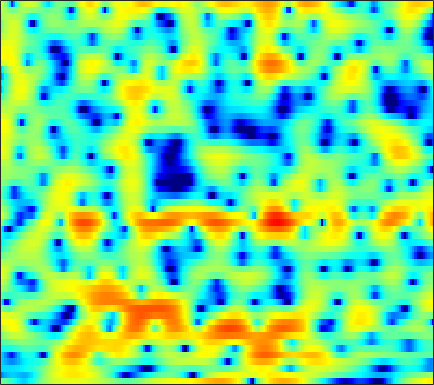

The table this chart was drawn from, first rows:
-0.39966, -0.80001, -1.3713, -2.0011, -2.4941, -3.2338, -4.0094, -4.6262, -5.434, -6.1115, -6.4742, -6.4645, -6.0188, -5.2008, -4.4206, -3.3637, -2.3295, -1.6066, -0.73403, 0.041708, 0.72472, 1.2004, 1.7499, 2.2294
-10.26, -8.985, -7.836, -7.133, -6.832, -6.667, -6.741, -6.913, -7.25, -7.616, -7.887, -7.915, -7.597, -6.86, -6.089, -4.895, -3.65, -2.729, -1.566, -0.4979, 0.4685, 1.131, 1.931, 2.643
-6.155, -6.16, -6.134, -6.087, -6.037, -5.955, -5.858, -5.759, -5.601, -5.382, -5.106, -4.86, -4.473, -4.016, -3.636, -3.073, -2.451, -1.947, -1.249, -0.5294, 0.1948, 0.734, 1.44, 2.116
-6.196, -6.946, -7.936, -8.8, -9.223, -9.393, -9.043, -8.516, -7.652, -6.776, -5.988, -5.502, -4.962, -4.564, -4.343, -4.123, -3.929, -3.744, -3.368, -2.767, -1.914, -1.128, 0.0208, 1.216
-6.204, -7.237, -9.068, -11.47, -13.26, -14.04, -12.05, -10.02, -7.71, -5.981, -4.781, -4.178, -3.729, -3.684, -3.941, -4.721, -6.201, -7.991, -12.11, -21.52, -15.18, -9.194, -4.417, -1.177
-4.44, -4.305, -4.19, -4.089, -3.984, -3.777, -3.493, -3.223, -2.817, -2.395, -2.068, -1.903, -1.789, -1.783, -1.856, -2.044, -2.3, -2.478, -2.648, -2.607, -2.263, -1.803, -0.9508, 0.06091
-2.364, -1.967, -1.495, -1.077, -0.8117, -0.4976, -0.246, -0.09982, 0.0618, 0.1523, 0.1725, 0.1482, 0.05361, -0.09595, -0.2451, -0.4701, -0.6932, -0.8447, -1.023, -1.122, -1.148, -1.108, -0.9475, -0.6714
-0.7972, 0.0172, 0.9237, 1.636, 2.034, 2.4, 2.611, 2.658, 2.571, 2.341, 1.997, 1.689, 1.21, 0.6794, 0.2576, -0.3013, -0.8514, -1.249, -1.787, -2.342, -2.961, -3.466, -4.162, -4.785
1.051, 2.152, 3.26, 4, 4.345, 4.561, 4.521, 4.317, 3.828, 3.063, 2.022, 1.087, -0.398, -2.014, -3.199, -4.448, -5.123, -5.287, -5.369, -5.587, -6.186, -6.998, -8.753, -11.76
4.009, 4.327, 4.631, 4.819, 4.857, 4.745, 4.437, 4.053, 3.331, 2.296, 0.8315, -0.6371, -3.215, -6.8, -10.61, -16.69, -13.93, -10.7, -8.117, -6.883, -6.557, -6.703, -7.384, -8.47
3.991, 3.795, 3.59, 3.427, 3.34, 3.231, 3.063, 2.879, 2.547, 2.077, 1.406, 0.806, -0.06948, -0.9799, -1.575, -2.2, -2.58, -2.762, -2.851, -2.976, -3.27, -3.667, -4.399, -5.346
0.7504, -0.2767, -1.284, -1.54, -1.234, -0.4704, 0.3963, 0.9526, 1.488, 1.844, 2.061, 2.127, 2.078, 1.948, 1.828, 1.658, 1.483, 1.354, 1.133, 0.8511, 0.4712, 0.1136, -0.4872, -1.29
-3.999, -7.516, -15.07, -14.35, -9.194, -5.233, -2.857, -1.613, -0.459, 0.2914, 0.7758, 1.025, 1.256, 1.424, 1.52, 1.641, 1.765, 1.86, 1.948, 1.993, 1.989, 1.935, 1.763, 1.484
-0.6937, -1.541, -2.404, -2.867, -2.928, -2.769, -2.528, -2.378, -2.23, -2.183, -2.244, -2.356, -2.456, -2.431, -2.345, -2.047, -1.555, -1.081, -0.3937, 0.3036, 0.9334, 1.341, 1.781, 2.1
1.34, 0.852, 0.1362, -0.6423, -1.249, -2.06, -2.879, -3.533, -4.407, -5.289, -6.229, -7.039, -8.391, -10.06, -11.07, -10.88, -8.656, -6.638, -4.167, -2.141, -0.5378, 0.4244, 1.446, 2.233
2.713, 2.185, 1.221, -0.03107, -1.187, -3.044, -5.228, -6.965, -9.062, -10.17, -10.34, -10.37, -10.91, -12.22, -13.4, -13.17, -10, -7.311, -4.3, -2.011, -0.2958, 0.7018, 1.726, 2.471
4.083, 3.546, 2.554, 1.198, -0.129, -2.429, -5.492, -8.553, -13.73, -14.32, -10.44, -8.3, -6.348, -4.974, -4.168, -3.135, -2.076, -1.27, -0.1977, 0.7159, 1.423, 1.816, 2.116, 2.166
3.764, 3.438, 2.864, 2.135, 1.496, 0.5371, -0.4547, -1.113, -1.766, -2.026, -1.861, -1.573, -1.05, -0.48, -0.08854, 0.3978, 0.8273, 1.088, 1.329, 1.417, 1.335, 1.125, 0.6083, -0.2203
1.705, 1.674, 1.598, 1.475, 1.364, 1.206, 1.029, 0.9252, 0.8375, 0.8117, 0.8558, 0.9372, 1.073, 1.196, 1.279, 1.342, 1.327, 1.254, 1.039, 0.6863, 0.169, -0.351, -1.218, -2.321
-1.135, -0.759, -0.2684, 0.172, 0.4582, 0.794, 1.084, 1.265, 1.483, 1.68, 1.836, 1.937, 2.026, 2.052, 2.035, 1.927, 1.698, 1.446, 0.9957, 0.4023, -0.3527, -1.009, -1.99, -3.067
-4.723, -3.528, -2.255, -1.234, -0.6077, 0.09947, 0.7207, 1.122, 1.595, 2.006, 2.35, 2.551, 2.743, 2.846, 2.843, 2.728, 2.473, 2.168, 1.606, 0.8293, -0.1784, -1.096, -2.569, -4.297
-5.684, -4.598, -3.509, -2.639, -2.024, -1.25, -0.5103, 0.05434, 0.7693, 1.416, 2.01, 2.39, 2.815, 3.131, 3.262, 3.317, 3.214, 3.009, 2.542, 1.825, 0.8217, -0.1776, -1.901, -4.222
-4.525, -5.192, -5.957, -6.323, -6.138, -5.309, -4.168, -3.26, -2.107, -1.058, -0.1275, 0.5255, 1.318, 1.972, 2.388, 2.808, 3.039, 3.094, 2.982, 2.664, 2.098, 1.529, 0.6093, -0.4653
-3.94, -6.828, -12.73, -27.79, -19.19, -12.19, -8.991, -7.564, -6.22, -4.981, -3.703, -2.717, -1.437, -0.2424, 0.598, 1.55, 2.318, 2.759, 3.171, 3.331, 3.255, 3.05, 2.569, 1.895
1.619, -0.2809, -2.817, -4.98, -6.132, -7.295, -8.837, -10.4, -13.14, -13.46, -10.15, -7.666, -5.174, -3.186, -1.901, -0.3765, 1.108, 2.111, 3.261, 4.083, 4.561, 4.634, 4.313, 3.47
3.87, 2.607, 0.8497, -0.999, -2.508, -4.585, -7.153, -9.252, -12.13, -13.21, -12.16, -11.23, -10.68, -10.82, -10.8, -8.902, -5.517, -3.059, -0.4195, 1.503, 2.804, 3.398, 3.74, 3.57
2.397, 1.445, 0.05535, -1.39, -2.519, -4.004, -5.426, -6.428, -7.6, -8.569, -9.398, -10.2, -11.59, -13.79, -14.98, -13.3, -9.007, -6.179, -3.227, -0.9952, 0.6282, 1.542, 2.412, 2.946
0.4855, -0.3732, -1.673, -3.072, -4.112, -5.402, -6.357, -6.893, -7.24, -7.392, -7.39, -7.329, -7.221, -6.916, -6.513, -5.651, -4.465, -3.431, -2.038, -0.6948, 0.4705, 1.234, 2.091, 2.784
-0.8817, -1.866, -3.582, -5.835, -7.877, -10.94, -12.79, -12.24, -10.18, -8.237, -6.762, -5.867, -4.957, -4.186, -3.702, -3.036, -2.376, -1.86, -1.14, -0.3816, 0.4115, 1.027, 1.829, 2.582
-0.6182, -1.436, -2.963, -5.133, -7.234, -10.75, -13.02, -11.9, -8.912, -6.516, -4.811, -3.903, -3.049, -2.518, -2.294, -2.167, -2.181, -2.236, -2.225, -2.002, -1.398, -0.7185, 0.3726, 1.518
0.5314, 0.2794, -0.2578, -0.9673, -1.532, -2.183, -2.547, -2.562, -2.312, -1.899, -1.491, -1.28, -1.16, -1.317, -1.629, -2.42, -3.706, -5.09, -7.598, -10.12, -9.37, -6.827, -3.511, -0.9405
0.8171, 0.9733, 0.9989, 0.8891, 0.7408, 0.5422, 0.3456, 0.241, 0.1383, 0.08383, 0.008384, -0.08023, -0.3132, -0.7281, -1.214, -2.148, -3.526, -4.917, -7.256, -9.407, -8.931, -6.944, -4.142, -1.878
0.9173, 1.178, 1.314, 1.265, 1.129, 0.8735, 0.5742, 0.3587, 0.1238, -0.03171, -0.1169, -0.146, -0.2033, -0.3114, -0.4732, -0.7704, -1.194, -1.549, -1.983, -2.226, -2.157, -1.925, -1.429, -0.8711
2.045, 2.143, 2.034, 1.651, 1.213, 0.4309, -0.4518, -1.102, -1.745, -1.958, -1.678, -1.268, -0.62, -0.02769, 0.3266, 0.6471, 0.8082, 0.8423, 0.7951, 0.679, 0.5054, 0.349, 0.0854, -0.264
3.782, 3.671, 3.229, 2.4, 1.484, -0.2361, -2.724, -5.309, -9.822, -11.06, -6.845, -4.157, -1.619, 0.08126, 0.9871, 1.799, 2.281, 2.457, 2.484, 2.293, 1.895, 1.468, 0.6926, -0.3492
4.168, 4.022, 3.553, 2.749, 1.892, 0.3827, -1.588, -3.32, -5.444, -5.938, -4.392, -2.861, -1.054, 0.3117, 1.063, 1.752, 2.117, 2.203, 2.088, 1.73, 1.151, 0.56, -0.4258, -1.661
3.637, 3.591, 3.328, 2.848, 2.36, 1.597, 0.7764, 0.2098, -0.3738, -0.6326, -0.5568, -0.3296, 0.09182, 0.5252, 0.7857, 1.001, 1.011, 0.8722, 0.4759, -0.1505, -0.9968, -1.75, -2.853, -3.978
3.768, 3.796, 3.643, 3.286, 2.912, 2.308, 1.649, 1.173, 0.6319, 0.276, 0.1345, 0.1647, 0.3152, 0.5136, 0.6304, 0.6656, 0.5034, 0.2135, -0.4374, -1.434, -2.818, -4.109, -6.126, -8.215
4.568, 4.595, 4.385, 3.901, 3.364, 2.412, 1.248, 0.2795, -0.9521, -1.808, -1.949, -1.606, -0.8376, -0.05462, 0.4171, 0.7967, 0.8515, 0.6529, 0.04678, -1.018, -2.622, -4.303, -7.483, -12.66
4.693, 4.716, 4.461, 3.855, 3.137, 1.742, -0.2974, -2.462, -6.833, -14.92, -13.19, -7.766, -3.712, -1.36, -0.226, 0.7055, 1.133, 1.178, 0.9204, 0.332, -0.551, -1.367, -2.584, -3.701
3.254, 3.357, 3.266, 2.894, 2.393, 1.437, 0.09597, -1.143, -2.932, -4.307, -4.371, -3.6, -2.242, -1.046, -0.3665, 0.2349, 0.5213, 0.5663, 0.4421, 0.1731, -0.2086, -0.519, -0.9191, -1.244
1.536, 1.805, 2.044, 2.118, 2.065, 1.848, 1.488, 1.166, 0.7343, 0.3844, 0.1836, 0.1288, 0.1377, 0.1473, 0.09931, -0.05305, -0.3221, -0.5799, -0.9556, -1.313, -1.581, -1.722, -1.805, -1.809
-0.3394, 0.2346, 0.9706, 1.607, 2.008, 2.388, 2.621, 2.7, 2.687, 2.568, 2.343, 2.101, 1.669, 1.086, 0.5303, -0.3866, -1.481, -2.385, -3.565, -4.493, -4.868, -4.766, -4.299, -3.691
-4.004, -2.497, -0.6806, 0.8267, 1.734, 2.696, 3.38, 3.724, 3.976, 3.999, 3.798, 3.492, 2.854, 1.923, 1.002, -0.6002, -2.776, -4.921, -8.824, -14.27, -15.52, -11.98, -8.431, -6.206
-8.098, -5.211, -2.373, -0.2325, 1.033, 2.376, 3.346, 3.865, 4.304, 4.453, 4.33, 4.062, 3.459, 2.56, 1.671, 0.1539, -1.789, -3.557, -6.268, -8.793, -9.667, -9.038, -7.728, -6.682
-6.114, -4.748, -2.753, -0.8431, 0.4324, 1.826, 2.895, 3.475, 3.969, 4.176, 4.119, 3.921, 3.476, 2.824, 2.214, 1.236, 0.1257, -0.7814, -2.007, -3.111, -4.076, -4.682, -5.447, -6.352
-9.426, -6.883, -3.611, -1.039, 0.4467, 1.944, 2.968, 3.457, 3.786, 3.825, 3.643, 3.402, 2.998, 2.547, 2.177, 1.664, 1.066, 0.5618, -0.2019, -1.078, -2.055, -2.9, -4.216, -5.821
-6.863, -4.234, -1.151, 1.072, 2.296, 3.38, 3.904, 3.983, 3.714, 3.068, 2.182, 1.491, 0.7546, 0.448, 0.4613, 0.6297, 0.7323, 0.6902, 0.4117, -0.1679, -1.001, -1.8, -3.08, -4.577
2.419, 2.882, 3.616, 4.272, 4.632, 4.803, 4.556, 4.048, 2.884, 0.9643, -1.965, -5.089, -9.915, -8.656, -5.625, -2.873, -1.336, -0.7525, -0.5375, -0.8516, -1.615, -2.412, -3.733, -5.23
4.412, 4.619, 4.843, 4.962, 4.921, 4.647, 4.083, 3.418, 2.136, 0.3348, -2.032, -4.05, -6.258, -6.223, -5.175, -3.723, -2.771, -2.471, -2.566, -3.179, -4.273, -5.425, -7.351, -9.502
4.026, 4.236, 4.415, 4.462, 4.384, 4.132, 3.678, 3.202, 2.383, 1.417, 0.3768, -0.3667, -1.181, -1.744, -2.007, -2.249, -2.522, -2.849, -3.546, -4.62, -6.167, -7.755, -10.72, -15.38
3.01, 3.317, 3.628, 3.793, 3.828, 3.732, 3.457, 3.147, 2.619, 1.982, 1.274, 0.7308, 0.02907, -0.6297, -1.055, -1.59, -2.137, -2.57, -3.25, -4.119, -5.266, -6.28, -7.869, -9.645
1.501, 2.063, 2.695, 3.143, 3.345, 3.416, 3.284, 3.05, 2.58, 1.94, 1.176, 0.5435, -0.3211, -1.109, -1.622, -2.149, -2.479, -2.644, -2.808, -3.009, -3.29, -3.561, -3.926, -4.26
-0.5703, 0.6398, 1.86, 2.699, 3.079, 3.311, 3.256, 3.025, 2.457, 1.598, 0.4444, -0.6169, -2.24, -3.91, -4.949, -5.495, -4.992, -4.28, -3.288, -2.456, -1.826, -1.515, -1.248, -1.067
-1.208, 0.2748, 1.639, 2.5, 2.894, 3.145, 3.084, 2.851, 2.261, 1.3, -0.1476, -1.635, -4.482, -9.127, -15.81, -21.79, -10.21, -6.713, -3.902, -2.141, -0.9848, -0.3633, 0.1855, 0.5049
0.7975, 1.264, 1.723, 1.96, 2.055, 2.079, 2.012, 1.901, 1.629, 1.14, 0.348, -0.4622, -1.808, -3.283, -4.212, -4.594, -3.959, -3.155, -2.07, -1.173, -0.5343, -0.1615, 0.2248, 0.4535
2.324, 1.929, 1.217, 0.3727, -0.2383, -0.7376, -0.6128, -0.2199, 0.4252, 0.9497, 1.234, 1.25, 1.102, 0.79, 0.5594, 0.279, 0.01544, -0.1509, -0.4033, -0.6748, -0.9157, -1.052, -1.041, -0.7982
3.391, 2.397, 0.4019, -2.715, -6.395, -13.07, -8.481, -4.393, -1.087, 0.8996, 2.097, 2.64, 2.998, 3.052, 2.929, 2.523, 1.875, 1.176, -0.1101, -1.897, -4.114, -5.721, -6.322, -4.653
